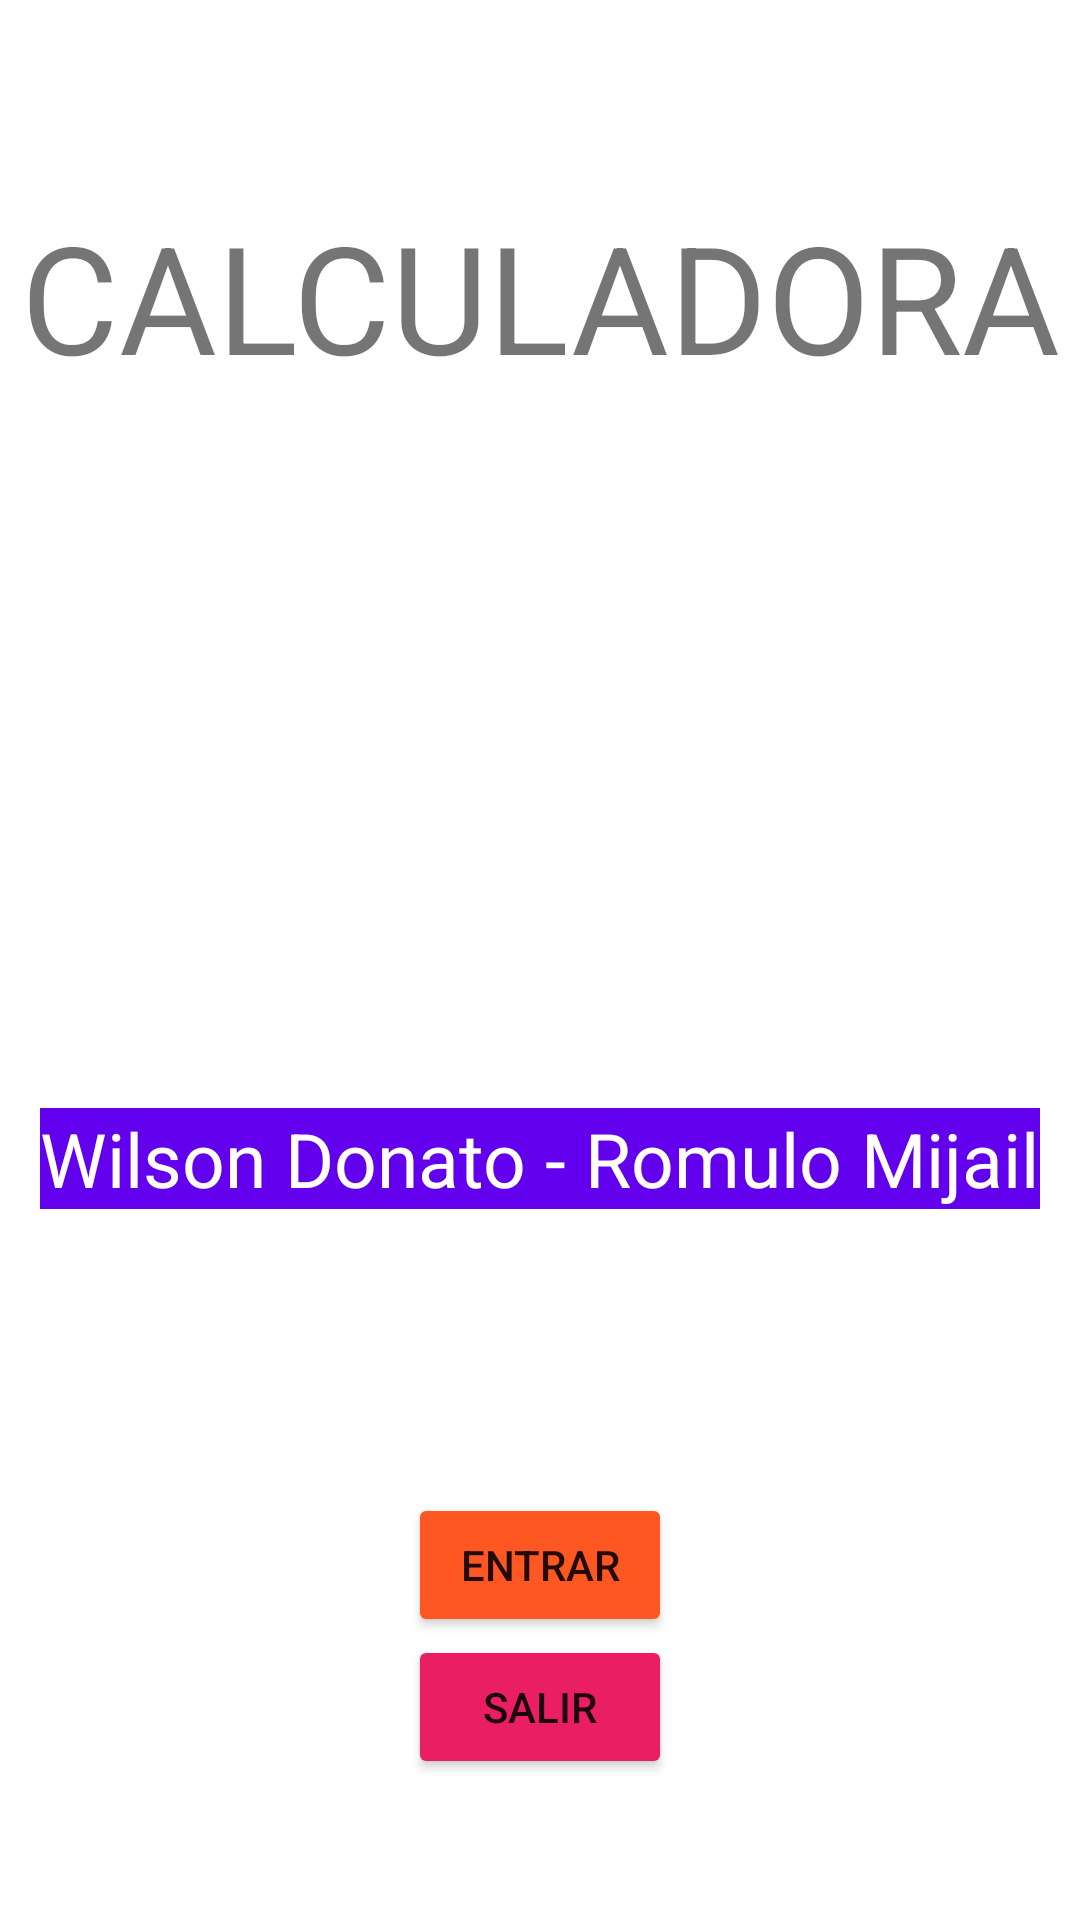

Android layout source for this screen:
<!-- AndroidManifest.xml: application theme Theme.CalculadoraWilsonMijail -->
<!-- res/layout/activity_main2.xml -->
<?xml version="1.0" encoding="utf-8"?>
<androidx.constraintlayout.widget.ConstraintLayout xmlns:android="http://schemas.android.com/apk/res/android"
    xmlns:app="http://schemas.android.com/apk/res-auto"
    xmlns:tools="http://schemas.android.com/tools"
    android:layout_width="match_parent"
    android:layout_height="match_parent"
    tools:context=".MainActivity2">

    <TextView
        android:id="@+id/textView"
        android:layout_width="wrap_content"
        android:layout_height="wrap_content"
        android:text="CALCULADORA"
        android:textSize="50dp"

        app:layout_constraintBottom_toBottomOf="parent"
        app:layout_constraintEnd_toEndOf="parent"
        app:layout_constraintStart_toStartOf="parent"
        app:layout_constraintTop_toTopOf="parent"
        app:layout_constraintVertical_bias="0.114" />

    <TextView
        android:id="@+id/textView2"
        android:layout_width="wrap_content"
        android:layout_height="wrap_content"
        android:text="Wilson Donato - Romulo Mijail"
        android:textSize="25dp"
        android:background="#FF6200EE"
        android:textColor="@color/white"
        app:layout_constraintBottom_toBottomOf="parent"
        app:layout_constraintEnd_toEndOf="parent"
        app:layout_constraintStart_toStartOf="parent"
        app:layout_constraintTop_toBottomOf="@+id/textView" />

    <Button
        android:id="@+id/button"
        android:layout_width="wrap_content"
        android:layout_height="wrap_content"
        android:text="Entrar"
        app:backgroundTint="#FF5722"
        android:onClick="entrar"
        app:layout_constraintBottom_toBottomOf="parent"
        app:layout_constraintEnd_toEndOf="parent"
        app:layout_constraintStart_toStartOf="parent"
        app:layout_constraintTop_toBottomOf="@+id/textView2" />

    <Button
        android:id="@+id/button2"
        android:layout_width="wrap_content"
        android:layout_height="wrap_content"
        android:text="SALIR"
        android:onClick="salir"
        app:backgroundTint="#E91E63"
        app:layout_constraintBottom_toBottomOf="parent"
        app:layout_constraintEnd_toEndOf="parent"
        app:layout_constraintStart_toStartOf="parent"
        app:layout_constraintTop_toTopOf="@+id/button" />
</androidx.constraintlayout.widget.ConstraintLayout>
<!-- resources referenced by this layout -->
<resources>
  <style name="Theme.CalculadoraWilsonMijail" parent="Theme.MaterialComponents.DayNight.DarkActionBar">
          
          <item name="colorPrimary">@color/purple_500</item>
          <item name="colorPrimaryVariant">@color/purple_700</item>
          <item name="colorOnPrimary">@color/white</item>
          
          <item name="colorSecondary">@color/teal_200</item>
          <item name="colorSecondaryVariant">@color/teal_700</item>
          <item name="colorOnSecondary">@color/black</item>
          
          <item name="android:statusBarColor" tools:targetApi="l">?attr/colorPrimaryVariant</item>
          
      </style>
  <!-- not gathered from this repository: default colours our renderer supplied (Android Studio template values) -->
  <color name="purple_500">#FF6200EE</color>
  <color name="purple_700">#FF3700B3</color>
  <color name="teal_200">#FF03DAC5</color>
  <color name="teal_700">#FF018786</color>
  <color name="black">#FF000000</color>
  <color name="white">#FFFFFFFF</color>
</resources>
